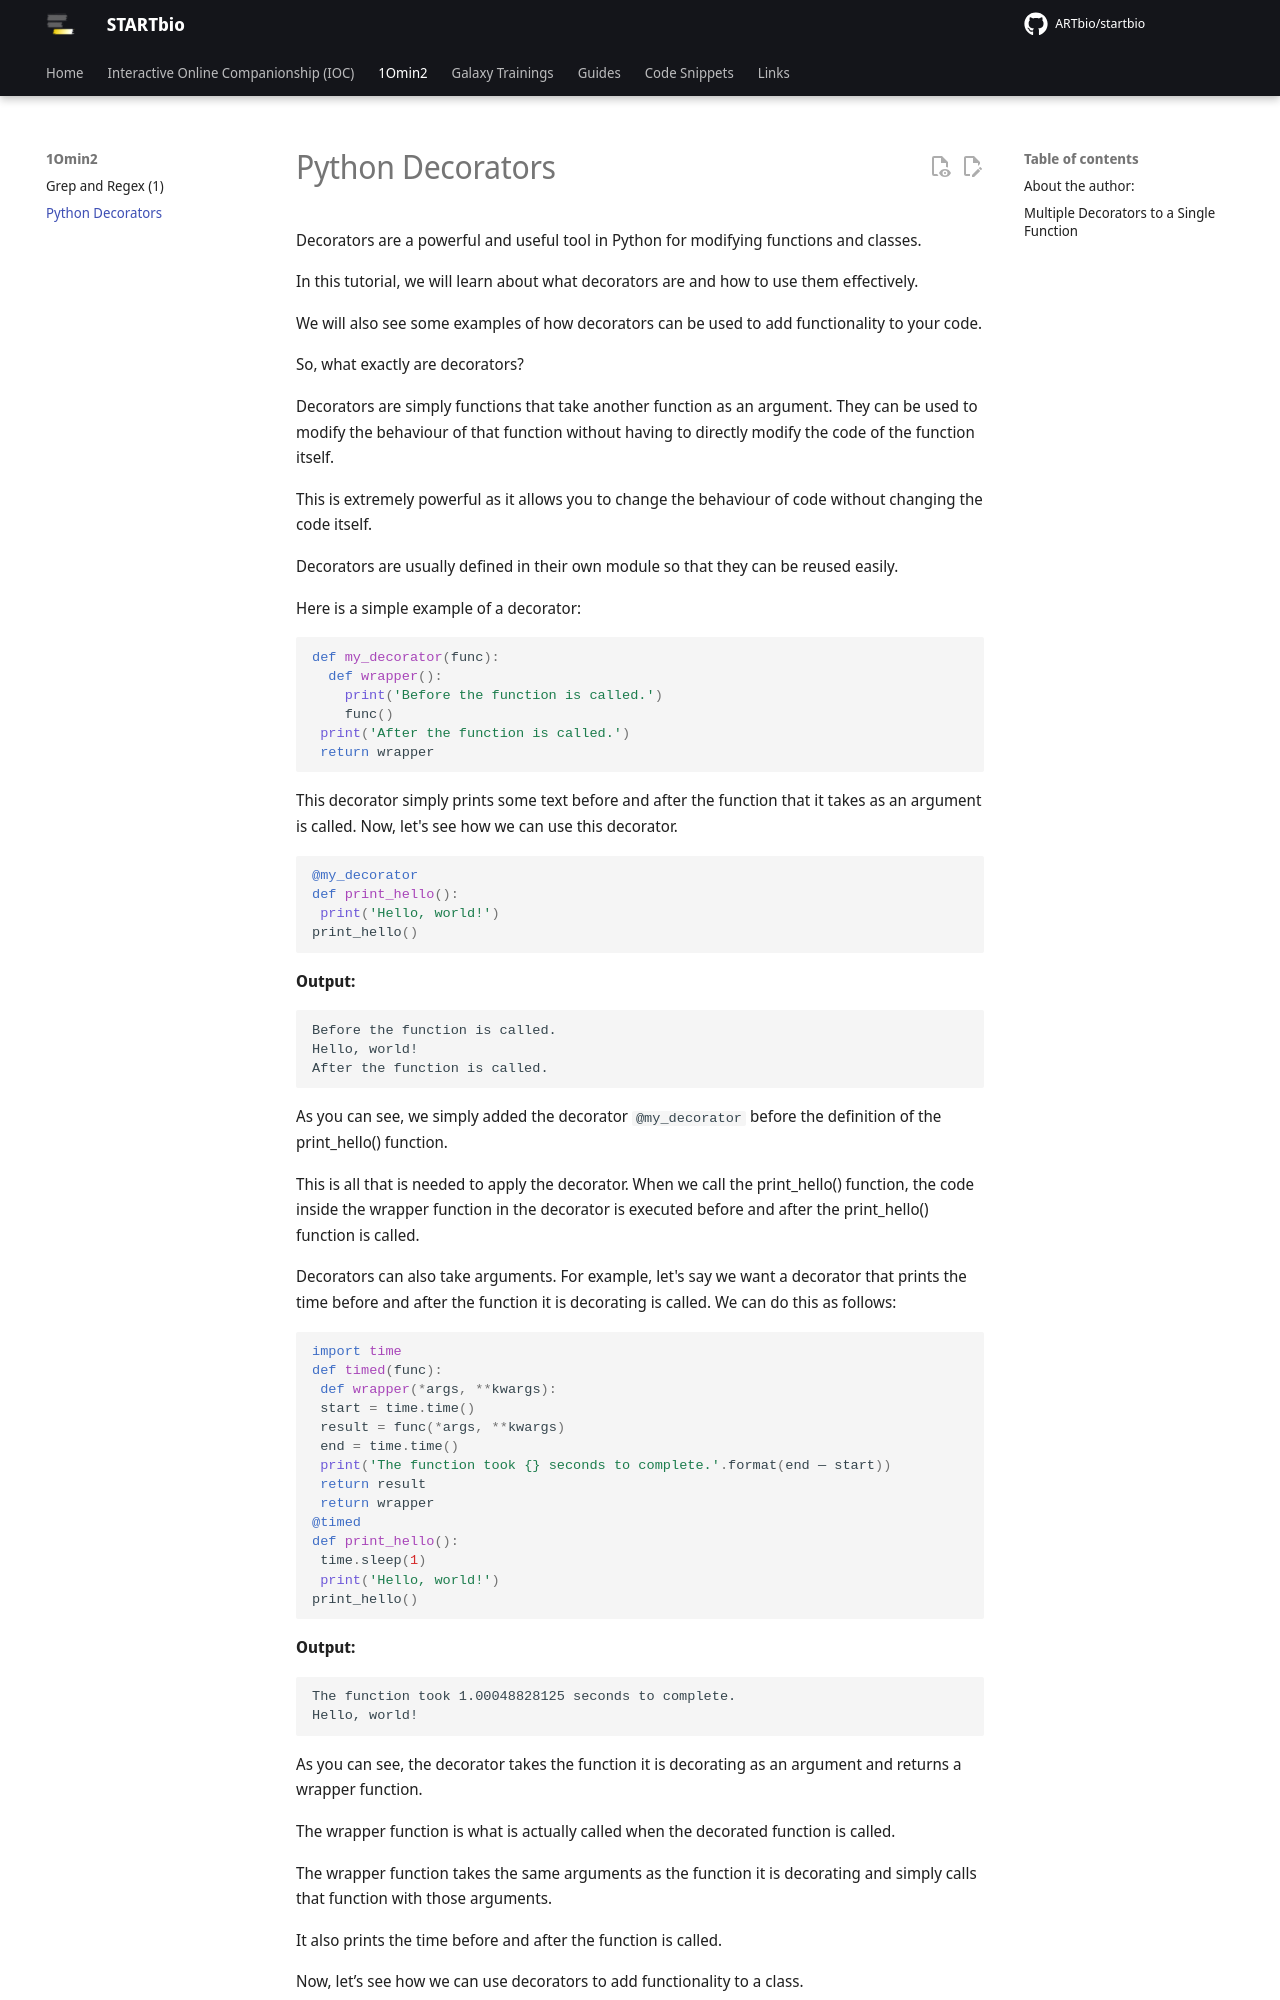

repository: ARTbio/startbio · page: ten2/python_decorators/index.html · generator: mkdocs

Decorators are a powerful and useful tool in Python for modifying functions and classes.

In this tutorial, we will learn about what decorators are and how to use them effectively.

We will also see some examples of how decorators can be used to add functionality to your code.

So, what exactly are decorators?

Decorators are simply functions that take another function as an argument. They can be used to modify the behaviour of that function without having to directly modify the code of the function itself.

This is extremely powerful as it allows you to change the behaviour of code without changing the code itself.

Decorators are usually defined in their own module so that they can be reused easily.

Here is a simple example of a decorator:

```python

def my_decorator(func):
  def wrapper():
    print('Before the function is called.')
    func()
 print('After the function is called.')
 return wrapper

```

This decorator simply prints some text before and after the function that it takes as an argument is called. Now, let's see how we can use this decorator.

```python

@my_decorator
def print_hello():
 print('Hello, world!')
print_hello()

```

**Output:**

```
Before the function is called.
Hello, world!
After the function is called.
```

As you can see, we simply added the decorator `@my_decorator` before the definition of the print_hello() function.

This is all that is needed to apply the decorator. When we call the print_hello() function, the code inside the wrapper function in the decorator is executed before and after the print_hello() function is called.

Decorators can also take arguments. For example, let's say we want a decorator that prints the time before and after the function it is decorating is called. We can do this as follows:

```python

import time
def timed(func):
 def wrapper(*args, **kwargs):
 start = time.time()
 result = func(*args, **kwargs)
 end = time.time()
 print('The function took {} seconds to complete.'.format(end — start))
 return result
 return wrapper
@timed
def print_hello():
 time.sleep(1)
 print('Hello, world!')
print_hello()

```

**Output:**

```
The function took 1.00048828125 seconds to complete.
Hello, world!
```
As you can see, the decorator takes the function it is decorating as an argument and returns a wrapper function.

The wrapper function is what is actually called when the decorated function is called.
